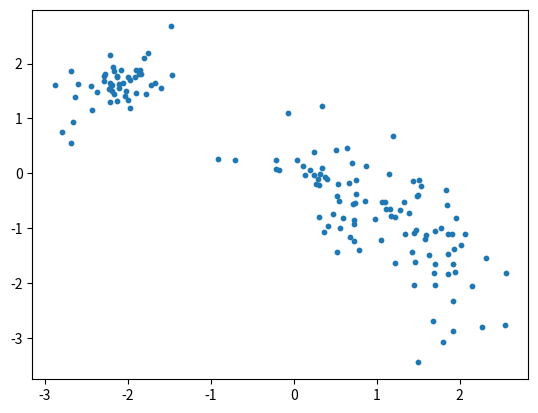

This chart was generated by the following Python code:
import numpy as np
import matplotlib.pyplot as plt
data =[[-2.2308319,   1.52857031],
       [-2.13416396,  1.75981988],
       [-2.4444980,  1.59574315],
       [-2.3689082,  1.48923117],
       [-2.2188114,  1.64564703],
       [-1.9705050,  1.19779747],
       [-2.2858051,  1.76689005],
       [-2.0575293,  1.64941077],
       [-2.6355789,  1.38897786],
       [-2.2137629,  1.54687024],
       [-2.0259753,  1.50254649],
       [-2.1121314,  1.56015185],
       [-2.1707867,  1.85615377],
       [-2.8818686,  1.60610996],
       [-2.7975881,  0.74525043],
       [-2.6824719,  0.55536765],
       [-1.8106549,  2.09809407],
       [-2.1975989,  1.50417052],
       [-1.4707954,  1.79475232],
       [-1.8521068,  1.89030305],
       [-1.6725361,  1.64438676],
       [-2.2211083,  1.29861903],
       [-2.6858197,  1.86006662],
       [-1.7824369,  1.45231727],
       [-1.7227647,  1.60162387],
       [-2.1374626,  1.3088375 ],
       [-2.033212 ,  1.40501541],
       [-1.911387 ,  1.74694537],
       [-2.0038878,  1.75637599],
       [-2.1062695,  1.62216223],
       [-2.1639342,  1.43982222],
       [-2.0026758,  1.34333701],
       [-1.7548357,  2.19893995],
       [-2.6567827,  0.93525277],
       [-1.9021558,  1.88925755],
       [-2.1795310,  1.93463504],
       [-2.4288651,  1.1553917 ],
       [-2.2907667,  1.68583863],
       [-2.2208941,  2.15537182],
       [-1.9756834,  1.69938347],
       [-2.0805803,  1.88112599],
       [-1.4847864,  2.67484537],
       [-2.6028665,  1.62333758],
       [-1.9047610,  1.4559434 ],
       [-1.6034443,  1.56021989],
       [-2.1333232,  1.77611283],
       [-1.8419942,  1.81245405],
       [-2.2805436,  1.8057486 ],
       [-1.8612791,  1.80663031],
       [-2.1893803,  1.61420366],
       [ 0.5257231, -1.44183647],
       [ 0.5973599, -0.80587676],
       [ 0.7819547, -1.39999885],
       [ 0.5131478,  0.42090527],
       [ 0.7229381, -0.85331023],
       [ 0.6601084, -0.17550277],
       [ 0.7295199, -0.91443667],
       [-0.0709849,  1.09129636],
       [ 0.5544249, -0.9914535 ],
       [ 0.2428682,  0.38490884],
       [ 0.3447297,  1.23240454],
       [ 0.5308755, -0.18924335],
       [ 0.6399693,  0.45569358],
       [ 0.8539425, -0.51280171],
       [-0.1729951,  0.05714353],
       [ 0.3653848, -1.06638865],
       [ 0.7527003, -0.12388798],
       [ 0.2392165, -0.03657344],
       [ 1.1497000, -0.0159417 ],
       [ 0.1078319,  0.1281421 ],
       [ 1.0668481, -0.51556711],
       [ 0.3004486, -0.21390804],
       [ 0.9750464, -0.8313413 ],
       [ 0.7179019, -0.55601297],
       [ 0.5394772, -0.49904542],
       [ 0.4126921, -0.9554354 ],
       [ 0.7266860, -1.23222604],
       [ 1.0462021, -1.22344949],
       [ 0.7485220, -0.3841155 ],
       [-0.2127281,  0.24927085],
       [ 0.0413372,  0.23921631],
       [-0.2198698,  0.08174052],
       [ 0.1308963, -0.03412022],
       [ 1.3337262, -0.52385218],
       [ 0.8740700,  0.14085143],
       [ 0.4686858, -0.73456552],
       [ 0.6739807, -1.15355772],
       [ 0.3028638, -0.79502391],
       [ 0.313963 , -0.00808511],
       [ 0.1940023,  0.0660819 ],
       [ 0.6999245,  0.17975674],
       [ 0.7329511, -0.53195097],
       [ 0.3454902,  0.09718094],
       [-0.7085237,  0.24307463],
       [ 0.3750447, -0.06246886],
       [ 0.2637345, -0.20180133],
       [ 0.3993353, -0.10693277],
       [ 0.5154072, -0.40792241],
       [-0.9120542,  0.25453875],
       [ 0.2917389, -0.10165599],
       [ 1.9477362, -1.80589077],
       [ 1.4999510, -0.38795889],
       [ 1.6975563, -2.03504692],
       [ 1.7014202, -1.05399119],
       [ 2.0134464, -1.30312204],
       [ 1.9218876, -2.86617172],
       [ 1.2000593,  0.68271943],
       [ 1.9189995, -2.33015124],
       [ 1.9361653, -1.37211654],
       [ 2.5543789, -1.81375928],
       [ 1.3350925, -1.11083315],
       [ 1.4686096, -1.04093941],
       [ 1.6321097, -1.48179526],
       [ 1.5321303, -0.23625835],
       [ 1.8309942, -0.31210254],
       [ 1.7741062, -0.99575275],
       [ 1.5822568, -1.18821403],
       [ 2.5519129, -2.76342168],
       [ 1.5031544, -3.44600721],
       [ 1.5052316, -0.12707227],
       [ 1.6899104, -1.82191037],
       [ 1.4331958, -0.13811557],
       [ 1.7927709, -3.06919993],
       [ 1.1665670, -0.77423871],
       [ 1.8531509, -1.47462109],
       [ 2.3120274, -1.55018826],
       [ 1.1118192, -0.64409737],
       [ 1.1584907, -0.65782067],
       [ 1.8536685, -1.10298235],
       [ 1.4517229, -2.03626629],
       [ 2.1427201, -2.05770699],
       [ 2.2673198, -2.80178327],
       [ 1.9018221, -1.11088836],
       [ 1.2203797, -0.79888507],
       [ 1.8422340, -0.56816674],
       [ 1.6826322, -2.69109881],
       [ 2.0628657, -1.10797391],
       [ 1.5922770, -1.12830593],
       [ 1.1053048, -0.5297013 ],
       [ 1.4565249, -1.60818121],
       [ 1.7039122, -1.64317109],
       [ 1.2214925, -1.63362507],
       [ 1.4858162, -0.40905963],
       [ 1.8625504, -1.82539741],
       [ 1.9237507, -1.65190222],
       [ 1.4233340, -1.4247556 ],
       [ 1.3871886, -0.72389292],
       [ 1.4492648, -1.08044667],
       [ 1.9556546, -0.81995466],
       [ 1.2745563, -0.6757526 ]]

X=[]
Y=[]
for i in range(len(data)):
    x=data[i][0]
    X.append(x)
    y=data[i][1]
    Y.append(y)


plt.scatter(X,Y,s=10)
plt.show()

